Run: headless pygame with SDL's dummy video driver; simulated clock (each Clock.tick advances the game by its frame time, no real sleeping); random seed 0; keys injected as events and as key.get_pressed() state; no mouse input; restart key R tapped at the start of phases 3 and 4.
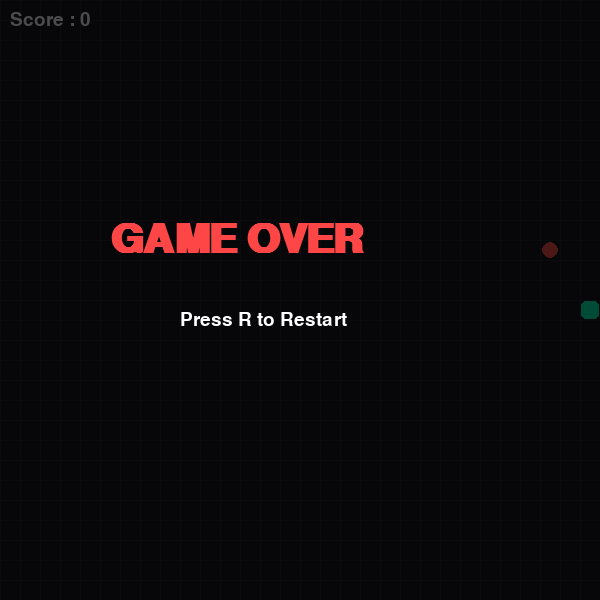
Frame 1 of 4 · flips 1–60 · no input
Frame 2 of 4 · flips 61–180 · tapped SPACE, RETURN · held RIGHT (→), D · screen unchanged from frame 1, image omitted
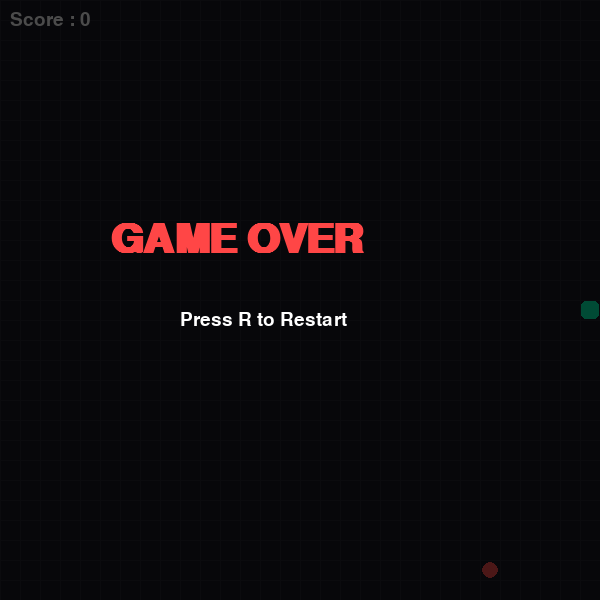
Frame 3 of 4 · flips 181–300 · tapped R · held DOWN (↓), S
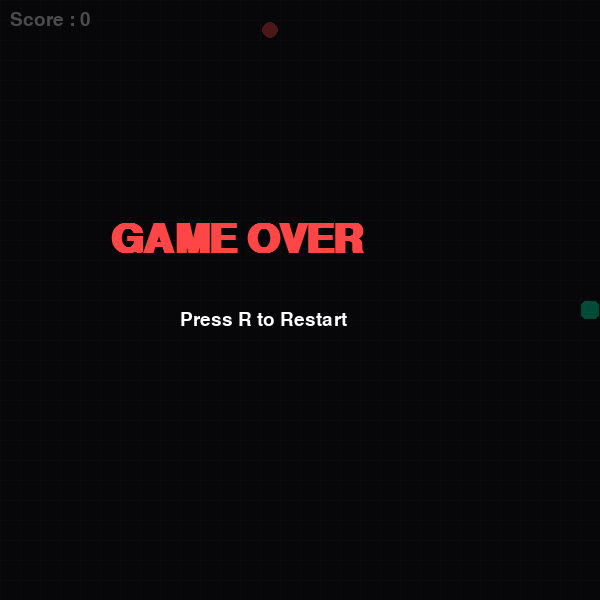
Frame 4 of 4 · flips 301–420 · tapped R · held LEFT (←), A, UP (↑), W

The pygame program that drew these frames:

import pygame
import random
import sys

pygame.init()

# ----------------------------
# Settings
# ----------------------------
WIDTH = 600
HEIGHT = 600
GRID = 20

screen = pygame.display.set_mode((WIDTH, HEIGHT))
pygame.display.set_caption("Snake Game")

clock = pygame.time.Clock()

# Colors
BG = (25, 25, 35)
GRID_COLOR = (40, 40, 50)
SNAKE = (0, 220, 120)
HEAD = (0, 255, 180)
FOOD = (255, 80, 80)
TEXT = (255, 255, 255)

font = pygame.font.SysFont("Arial", 28)
big_font = pygame.font.SysFont("Arial", 60, bold=True)


def random_food(snake):
    while True:
        x = random.randrange(0, WIDTH, GRID)
        y = random.randrange(0, HEIGHT, GRID)
        if (x, y) not in snake:
            return (x, y)


def draw_grid():
    for x in range(0, WIDTH, GRID):
        pygame.draw.line(screen, GRID_COLOR, (x, 0), (x, HEIGHT))
    for y in range(0, HEIGHT, GRID):
        pygame.draw.line(screen, GRID_COLOR, (0, y), (WIDTH, y))


def reset_game():
    snake = [(300, 300)]
    direction = (GRID, 0)
    food = random_food(snake)
    score = 0
    return snake, direction, food, score


snake, direction, food, score = reset_game()

running = True
game_over = False

while running:

    clock.tick(10)

    for event in pygame.event.get():

        if event.type == pygame.QUIT:
            running = False

        if event.type == pygame.KEYDOWN:

            if game_over:
                if event.key == pygame.K_r:
                    snake, direction, food, score = reset_game()
                    game_over = False

            else:
                if event.key == pygame.K_UP and direction != (0, GRID):
                    direction = (0, -GRID)

                elif event.key == pygame.K_DOWN and direction != (0, -GRID):
                    direction = (0, GRID)

                elif event.key == pygame.K_LEFT and direction != (GRID, 0):
                    direction = (-GRID, 0)

                elif event.key == pygame.K_RIGHT and direction != (-GRID, 0):
                    direction = (GRID, 0)

    if not game_over:

        head_x = snake[0][0] + direction[0]
        head_y = snake[0][1] + direction[1]

        new_head = (head_x, head_y)

        # Wall collision
        if (
            head_x < 0
            or head_x >= WIDTH
            or head_y < 0
            or head_y >= HEIGHT
        ):
            game_over = True

        # Self collision
        elif new_head in snake:
            game_over = True

        else:
            snake.insert(0, new_head)

            if new_head == food:
                score += 1
                food = random_food(snake)
            else:
                snake.pop()

    # Draw
    screen.fill(BG)
    draw_grid()

    # Food
    pygame.draw.circle(
        screen,
        FOOD,
        (food[0] + GRID // 2, food[1] + GRID // 2),
        GRID // 2 - 2,
    )

    # Snake
    for i, segment in enumerate(snake):
        color = HEAD if i == 0 else SNAKE
        pygame.draw.rect(
            screen,
            color,
            (segment[0] + 1, segment[1] + 1, GRID - 2, GRID - 2),
            border_radius=5,
        )

    score_text = font.render(f"Score : {score}", True, TEXT)
    screen.blit(score_text, (10, 10))

    if game_over:
        overlay = pygame.Surface((WIDTH, HEIGHT))
        overlay.set_alpha(180)
        overlay.fill((0, 0, 0))
        screen.blit(overlay, (0, 0))

        text = big_font.render("GAME OVER", True, (255, 70, 70))
        screen.blit(text, (110, 220))

        restart = font.render(
            "Press R to Restart",
            True,
            TEXT,
        )
        screen.blit(restart, (180, 310))

    pygame.display.flip()

pygame.quit()
sys.exit()
